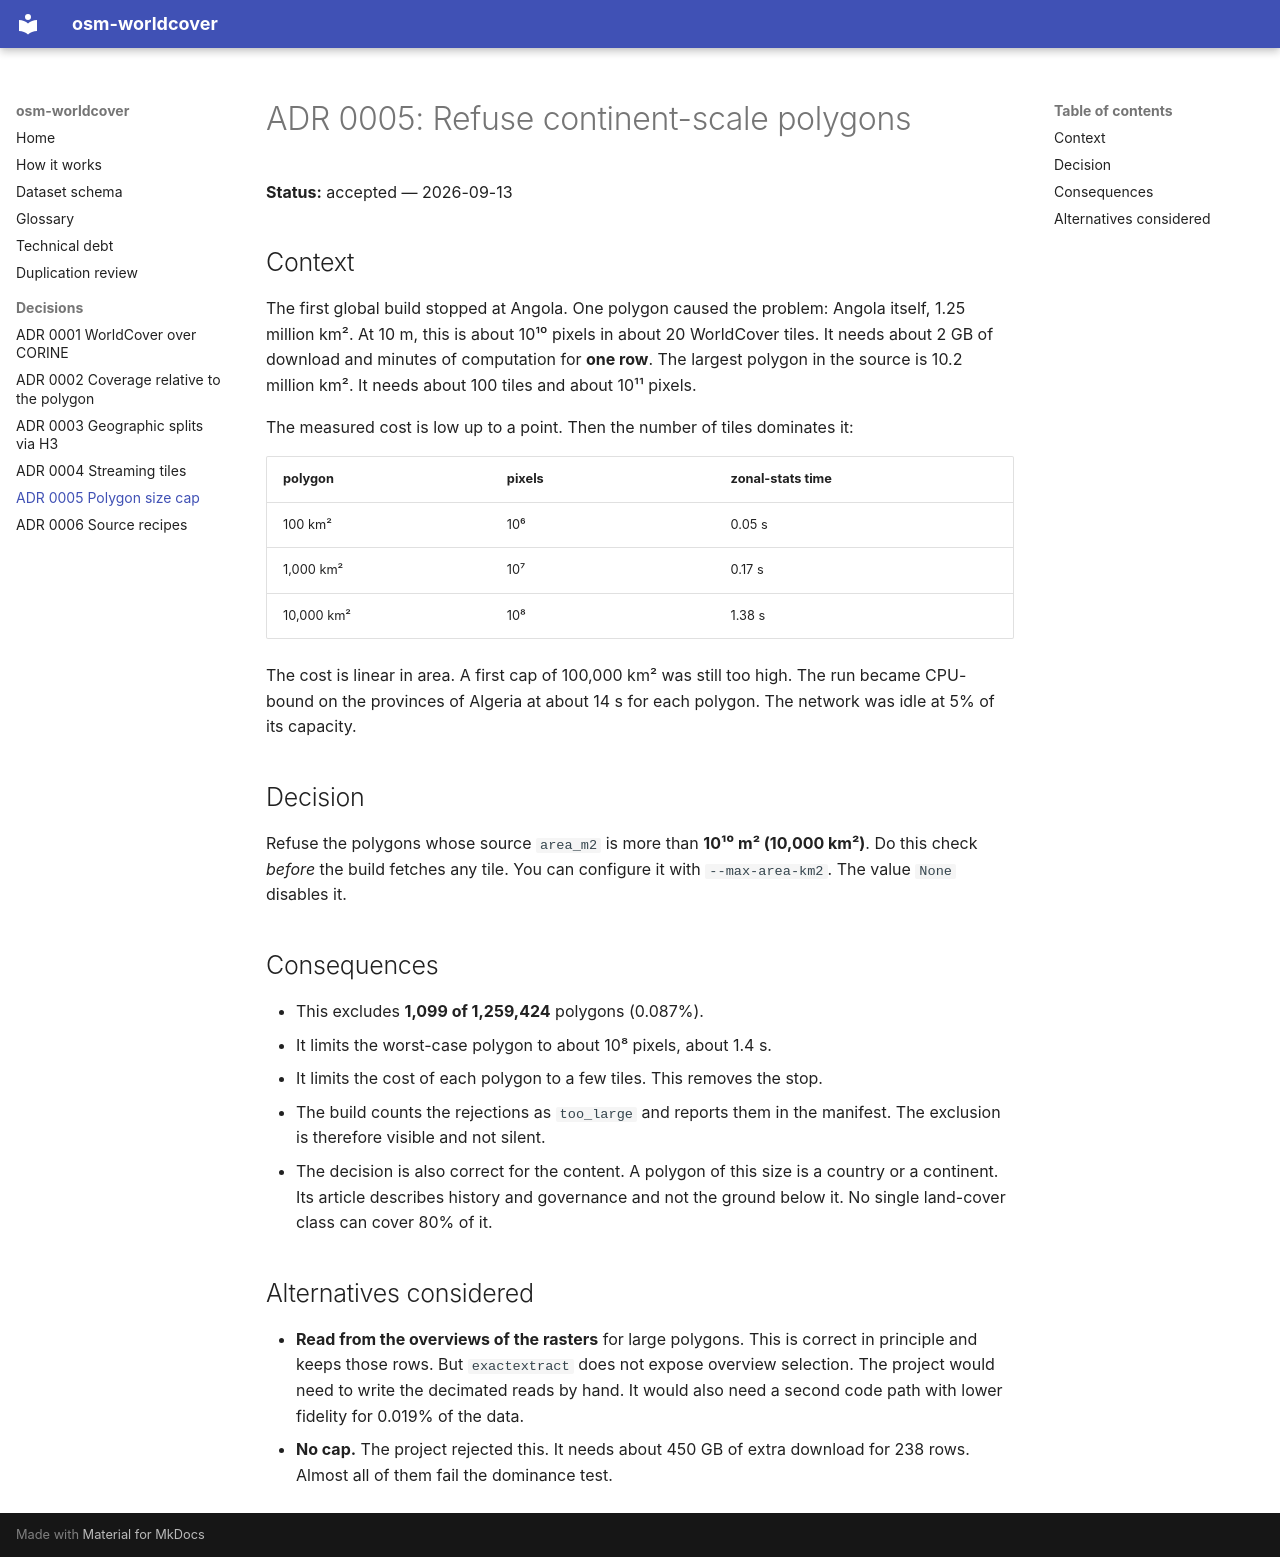

repository: NoeFlandre/osm-worldcover · page: adr/0005-polygon-size-cap/index.html · generator: mkdocs

# ADR 0005: Refuse continent-scale polygons

**Status:** accepted — 2026-09-13

## Context

The first global build stopped at Angola. One polygon caused the problem:
Angola itself, 1.25 million km². At 10 m, this is about 10¹⁰ pixels in about
20 WorldCover tiles. It needs about 2 GB of download and minutes of computation
for **one row**. The largest polygon in the source is 10.2 million km². It needs
about 100 tiles and about 10¹¹ pixels.

The measured cost is low up to a point. Then the number of tiles dominates it:

| polygon | pixels | zonal-stats time |
| --- | --- | --- |
| 100 km² | 10⁶ | 0.05 s |
| 1,000 km² | 10⁷ | 0.17 s |
| 10,000 km² | 10⁸ | 1.38 s |

The cost is linear in area. A first cap of 100,000 km² was still too high. The
run became CPU-bound on the provinces of Algeria at about 14 s for each polygon.
The network was idle at 5% of its capacity.

## Decision

Refuse the polygons whose source `area_m2` is more than **10¹⁰ m² (10,000
km²)**. Do this check *before* the build fetches any tile. You can configure it
with `--max-area-km2`. The value `None` disables it.

## Consequences

- This excludes **1,099 of 1,259,424** polygons (0.087%).
- It limits the worst-case polygon to about 10⁸ pixels, about 1.4 s.
- It limits the cost of each polygon to a few tiles. This removes the stop.
- The build counts the rejections as `too_large` and reports them in the
  manifest. The exclusion is therefore visible and not silent.
- The decision is also correct for the content. A polygon of this size is a
  country or a continent. Its article describes history and governance and not
  the ground below it. No single land-cover class can cover 80% of it.

## Alternatives considered

- **Read from the overviews of the rasters** for large polygons. This is correct
  in principle and keeps those rows. But `exactextract` does not expose overview
  selection. The project would need to write the decimated reads by hand. It
  would also need a second code path with lower fidelity for 0.019% of the data.
- **No cap.** The project rejected this. It needs about 450 GB of extra download
  for 238 rows. Almost all of them fail the dominance test.
